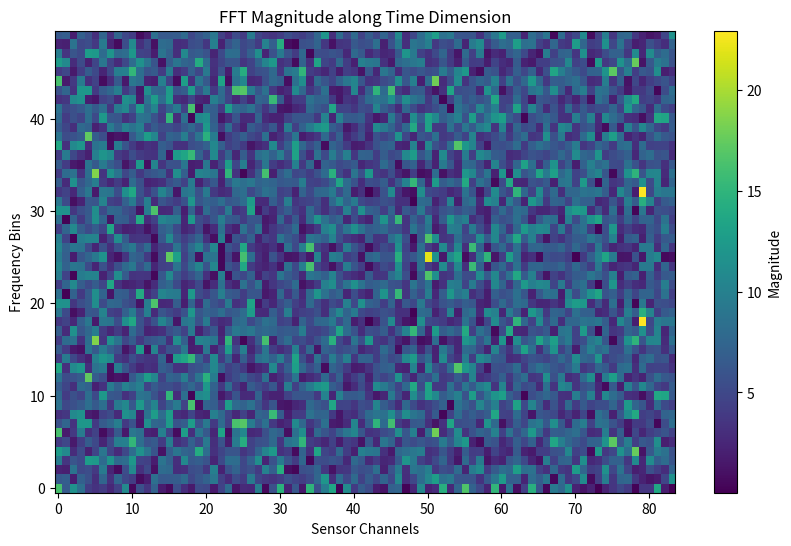

Source code (Python):
import numpy as np
import matplotlib.pyplot as plt


def process_and_plot_sample(data):
    """
    Given a single raw sample (50 x 84) representing 50 time steps
    of sensor data (84 channels), this function computes the FFT magnitude
    along the time dimension (axis=0) for each channel and plots the result.
    """
    # Compute the FFT along the time dimension (axis=0)
    fft_result = np.fft.fft(data, axis=0)
    # Compute the magnitude of the FFT result
    fft_magnitude = np.abs(fft_result)

    # Plot the FFT magnitude matrix as an image
    plt.figure(figsize=(10, 6))
    plt.imshow(fft_magnitude, aspect='auto', origin='lower', cmap='viridis')
    plt.title("FFT Magnitude along Time Dimension")
    plt.xlabel("Sensor Channels")
    plt.ylabel("Frequency Bins")
    plt.colorbar(label='Magnitude')
    plt.show()


if __name__ == '__main__':
    # Create dummy data of shape (50, 84) for demonstration
    dummy_data = np.random.randn(50, 84)
    process_and_plot_sample(dummy_data)
